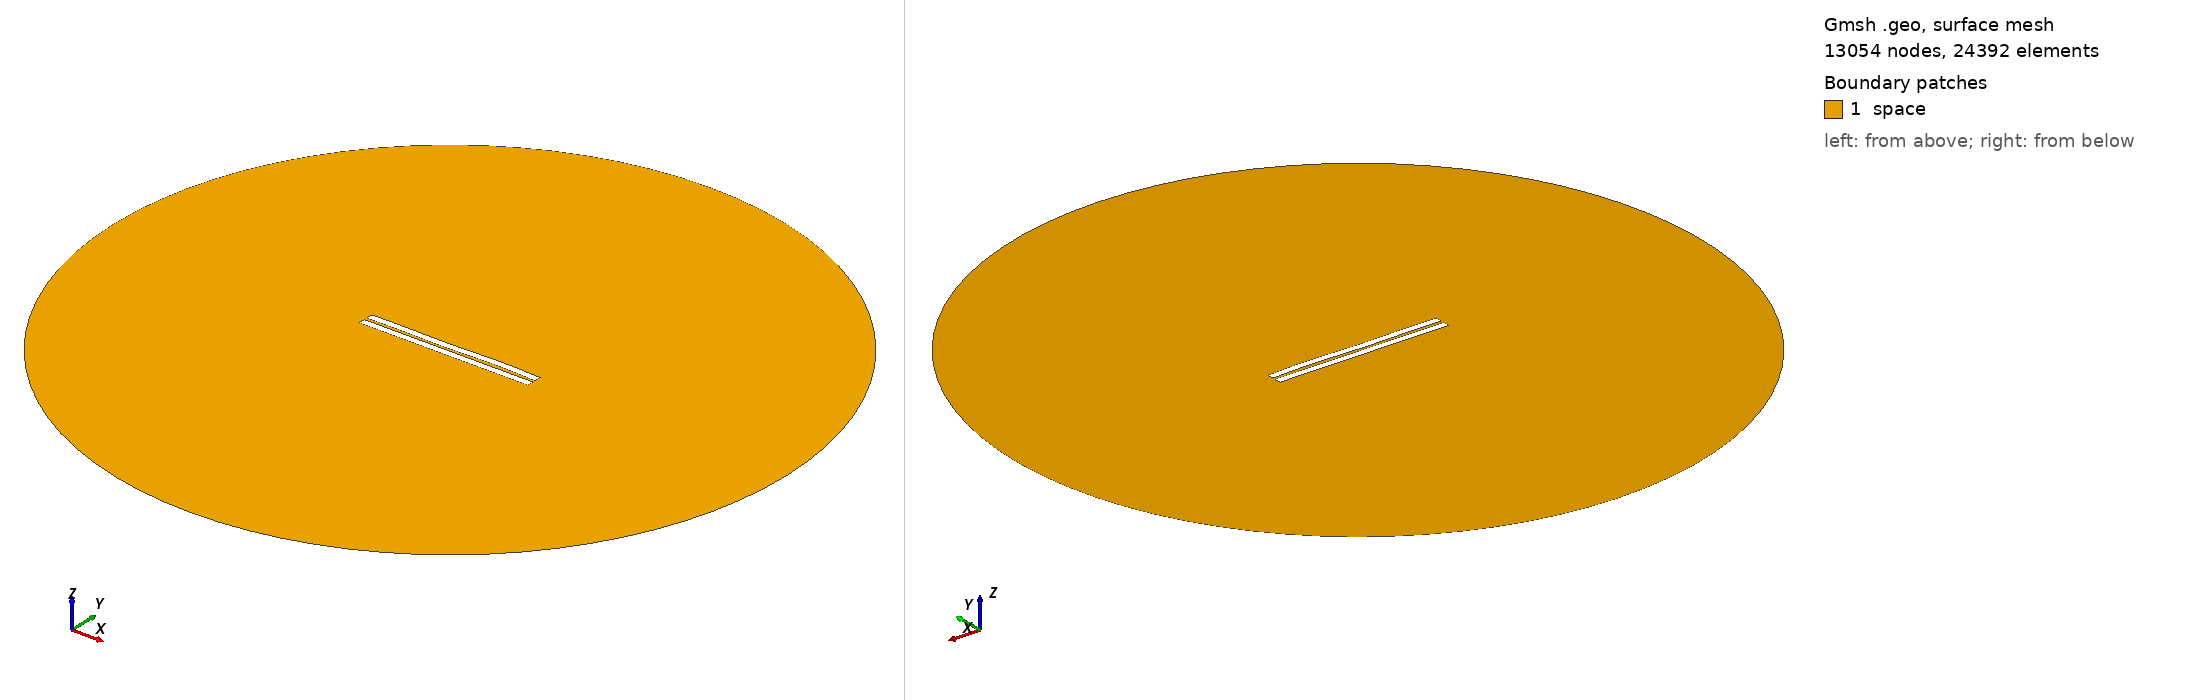

Gmsh geometry script, surface-meshed: 13054 nodes, 24392 surface elements. Boundary patches (legend numbers): 1 space. Left view from above one corner, right view from below the opposite corner. Legend entries are the model's physical surfaces. The drawing asked Gmsh for element sizes between 1% and 20% of the model's largest extent; the script's own settings can give other sizes.

=== 1055.geo (drawn) ===
//---------------------------------------
// Geometry kernel
//---------------------------------------

SetFactory("OpenCASCADE");



//---------------------------------------
// Parameters of the geometry
//---------------------------------------

// Overetch of the upper plate
overetch = 0.0;

// Distance between the plates
distance = 1.75;

// Discretization over the x axis (for the deformation)
nx = 50; 

// Length of the plate
L = 100 - overetch; 

// Number of modes
n = 4; 

// 1st mode coefficient
coeff(1) = 0.07499999999999998;
beta(1) = 0.596864 * 3.1415926535 / L;

// 2nd mode coefficient
coeff(2) = 0.0;
beta(2) = 1.49418 * 3.1415926535 / L;

// 3rd mode coefficient
coeff(3) = -0.15;
beta(3) = 2.50025 * 3.1415926535 / L;

// 4th mode coefficient
coeff(4) = 0.15;
beta(4) = 3.49999 * 3.1415926535 / L;



//---------------------------------------
// Upper plate (deformed rectangle)
//---------------------------------------

// Coordiantes of the upper plate
xmin = -50;
xmax = 50 - overetch;

// Height of the upper plate
yheight = 4 - 2 * overetch;

// Indexes of the points
UpperID[] = {};
LowerID[] = {};
LeftID[] = {};
RightID[] = {};

// Point index
p = 1;

// Horizontal edges
For i In {1:nx}
    x = xmin + (i-1)*(xmax - xmin)/(nx-1);

    y_bottom = distance / 2 + overetch;
    For j In {1:n}
        C = (Cosh(beta(j)*L) + Cos(beta(j)*L)) / (Sinh(beta(j)*L) + Sin(beta(j)*L));
        y_bottom  = y_bottom + coeff(j) * (Cosh(beta(j)*(x+50)) - Cos(beta(j)*(x+50)) - C * (Sinh(beta(j)*(x+50)) - Sin(beta(j)*(x+50))));
    EndFor

    y_top = y_bottom + yheight;

    Point(p) = {x, y_top, 0, 1.0};
    UpperID[i] = p;
    p = p + 1;

    Point(p) = {x, y_bottom, 0, 1.0};
    LowerID[i] = p;
    p = p + 1;
EndFor

// Create point lists
UpperPts[] = {}; LowerPts[] = {};
For i In {1:nx}
  UpperPts[] += {UpperID[i]};
  LowerPts[] += {LowerID[i]};
EndFor

// Build splines
Spline(1) = {UpperPts[]};
Spline(2) = {LowerPts[]};
Line(3) = {LowerPts[nx-1], UpperPts[nx-1]};
Line(4) = {LowerPts[0], UpperPts[0]};

// Build the plane surface
Curve Loop(1) = {2, 3, -1, -4};
Plane Surface(1) = {1};



//---------------------------------------
// Lower plate (rectangle)
//---------------------------------------

// Vertices
Point(1001) = {-50, -1, 0, 1.0};
Point(1002) = { 50, -1, 0, 1.0};
Point(1003) = { 50,  -5, 0, 1.0};
Point(1004) = {-50,  -5, 0, 1.0};

// Edges
Line(5) = {1001, 1002};
Line(6) = {1002, 1003};
Line(7) = {1003, 1004};
Line(8) = {1004, 1001};

// Plane surface
Line Loop(2) = {5, 6, 7, 8};
Plane Surface(2) = {2}; 



//---------------------------------------
// Outer (fictious) boundary
//---------------------------------------

// Points
Point(1005) = {0, 0, 0};       // Center
Point(1006) = {200, 0, 0};     // Start point
Point(1007) = {0, 200, 0};     // 90 degrees
Point(1008) = {-200, 0, 0};    // 180 degrees
Point(1009) = {0, -200, 0};    // 270 degrees

// Circle arcs (each needs start, center, end)
Circle(9) = {1006, 1005, 1007};
Circle(10) = {1007, 1005, 1008};
Circle(11) = {1008, 1005, 1009};
Circle(12) = {1009, 1005, 1006};

// Plane surface for the entire domain
Curve Loop(3) = {9, 10, 11, 12};
Surface(3) = {3};

// Subtract the plates from the whole domain to obtain the actual domain where we want to solve the equations
BooleanDifference{ Surface{3}; Delete; }{ Surface{1}; Surface{2}; Delete; }




//---------------------------------------
// Transfinite Lines/Curves
//---------------------------------------

// Set the number of points on the boundaries
r = 7;

// Plates
Transfinite Curve {1, 2} = 50*r Using Progression 1;
Transfinite Curve {3, 4} = 2*r Using Progression 1;
Transfinite Line {5, 7} = 50*r Using Progression 1;
Transfinite Line {6, 8} = 2*r Using Progression 1;

// Outer boundary
Transfinite Line {9, 10, 11, 12} = 20 Using Progression 1;



//---------------------------------------
// Physical groups
//---------------------------------------                

// Physical curves (boundaries)
Physical Line("force_segment", 10) = {2};
Physical Line("upper_plate", 11) = {1, 3, 4};
Physical Line("lower_plate", 12) = {5, 6, 7, 8};
Physical Line("boundary", 20) = {9, 10, 11, 12};

// Physical Surfaces
Physical Surface("space", 30) = {3};



//---------------------------------------
// 6. Generate the Mesh
//---------------------------------------

// 2D mesh generation
Mesh 2;
